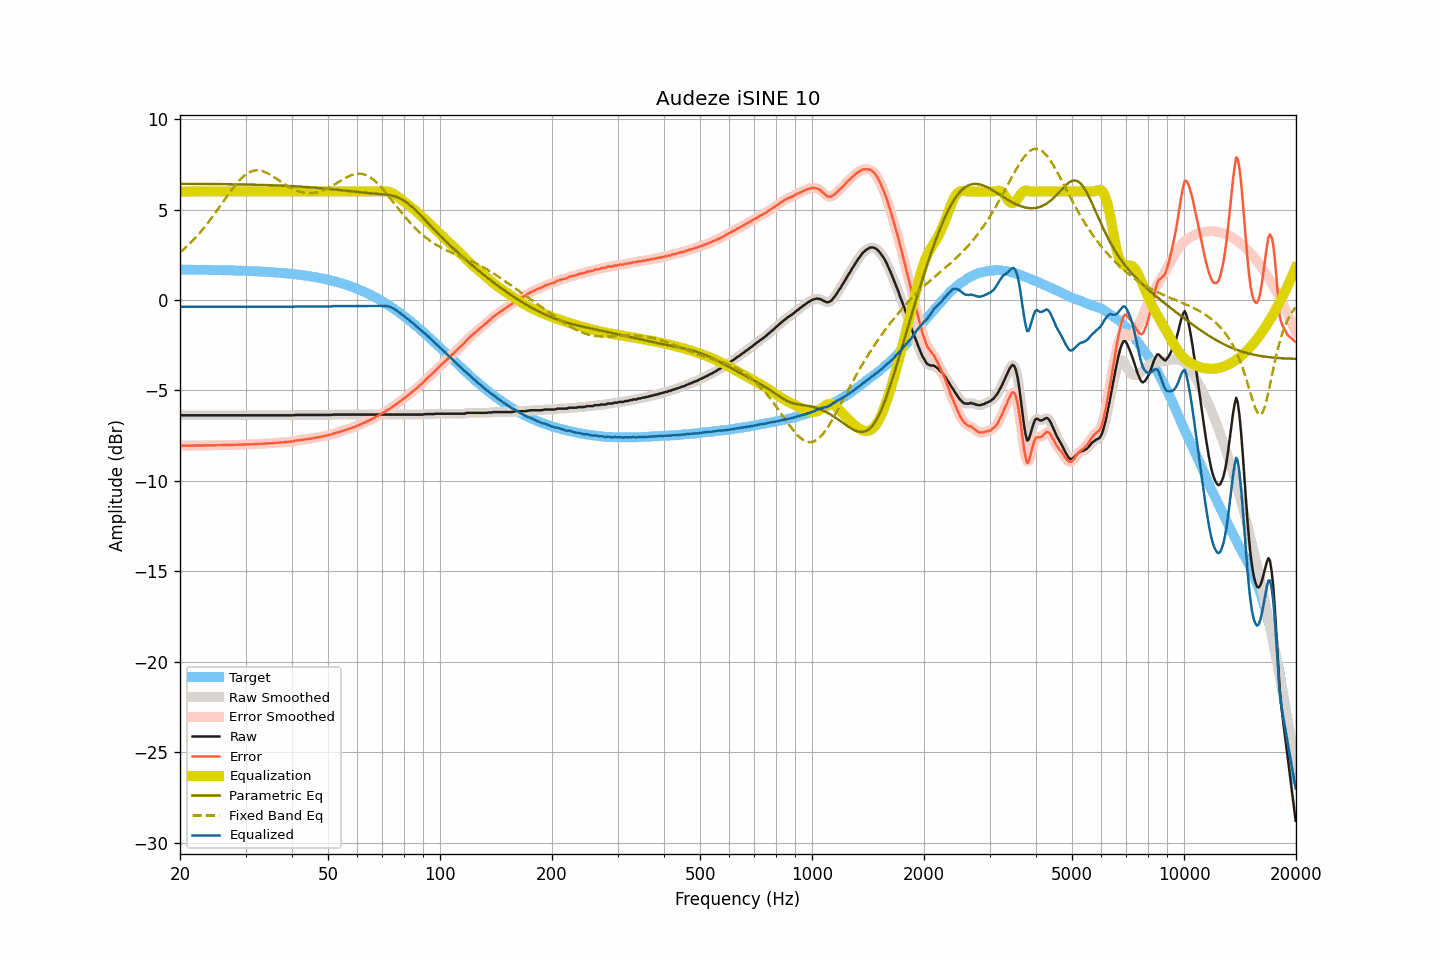

The file beside this chart, header and first rows:
frequency, raw, smoothed, error, error_smoothed, equalization, parametric_eq, fixed_band_eq, equalized_raw, equalized_smoothed, target
20.00, -6.36, -6.36, -8.04, -8.04, 6.00, 6.43, 2.63, -0.36, -0.36, 1.68
20.20, -6.38, -6.37, -8.06, -8.05, 6.00, 6.43, 2.71, -0.38, -0.37, 1.68
20.40, -6.38, -6.37, -8.06, -8.05, 6.00, 6.43, 2.78, -0.38, -0.37, 1.68
20.61, -6.38, -6.38, -8.06, -8.06, 6.00, 6.43, 2.86, -0.38, -0.38, 1.68
20.81, -6.38, -6.38, -8.05, -8.05, 6.00, 6.43, 2.94, -0.38, -0.38, 1.68
21.02, -6.38, -6.38, -8.05, -8.05, 6.00, 6.43, 3.03, -0.38, -0.38, 1.68
21.23, -6.38, -6.38, -8.05, -8.05, 6.00, 6.42, 3.11, -0.38, -0.38, 1.68
21.44, -6.38, -6.38, -8.05, -8.05, 6.00, 6.42, 3.20, -0.38, -0.38, 1.68
21.66, -6.38, -6.38, -8.05, -8.05, 6.00, 6.42, 3.29, -0.38, -0.38, 1.67
21.87, -6.38, -6.38, -8.05, -8.05, 6.00, 6.42, 3.39, -0.38, -0.38, 1.67
22.09, -6.38, -6.38, -8.05, -8.05, 6.00, 6.42, 3.48, -0.38, -0.38, 1.67
22.31, -6.38, -6.38, -8.05, -8.05, 6.00, 6.42, 3.58, -0.38, -0.38, 1.67
22.54, -6.38, -6.38, -8.05, -8.05, 6.00, 6.42, 3.68, -0.38, -0.38, 1.67
22.76, -6.38, -6.38, -8.05, -8.05, 6.00, 6.42, 3.79, -0.38, -0.38, 1.67
22.99, -6.38, -6.38, -8.04, -8.04, 6.00, 6.42, 3.89, -0.38, -0.38, 1.67
23.22, -6.38, -6.38, -8.04, -8.04, 6.00, 6.42, 4.00, -0.38, -0.38, 1.67
23.45, -6.38, -6.38, -8.04, -8.04, 6.00, 6.42, 4.11, -0.38, -0.38, 1.67
23.69, -6.38, -6.38, -8.04, -8.04, 6.00, 6.42, 4.23, -0.38, -0.38, 1.66
23.92, -6.38, -6.38, -8.04, -8.04, 6.00, 6.42, 4.34, -0.38, -0.38, 1.66
24.16, -6.38, -6.38, -8.04, -8.04, 6.00, 6.42, 4.46, -0.38, -0.38, 1.66
24.40, -6.38, -6.38, -8.04, -8.04, 6.00, 6.41, 4.58, -0.38, -0.38, 1.66
24.65, -6.38, -6.38, -8.03, -8.03, 6.00, 6.41, 4.70, -0.38, -0.38, 1.66
24.89, -6.38, -6.38, -8.03, -8.03, 6.00, 6.41, 4.83, -0.38, -0.38, 1.66
25.14, -6.38, -6.38, -8.03, -8.03, 6.00, 6.41, 4.95, -0.38, -0.38, 1.65
25.39, -6.38, -6.38, -8.03, -8.03, 6.00, 6.41, 5.08, -0.38, -0.38, 1.65
25.65, -6.38, -6.38, -8.03, -8.03, 6.00, 6.41, 5.20, -0.38, -0.38, 1.65
25.91, -6.38, -6.38, -8.03, -8.03, 6.00, 6.41, 5.33, -0.38, -0.38, 1.65
26.16, -6.38, -6.38, -8.02, -8.02, 6.00, 6.41, 5.46, -0.38, -0.38, 1.65
26.43, -6.38, -6.38, -8.02, -8.02, 6.00, 6.41, 5.59, -0.38, -0.38, 1.65
26.69, -6.38, -6.38, -8.02, -8.02, 6.00, 6.40, 5.71, -0.38, -0.38, 1.64
26.96, -6.38, -6.38, -8.02, -8.02, 6.00, 6.40, 5.84, -0.38, -0.38, 1.64
27.23, -6.38, -6.38, -8.01, -8.01, 6.00, 6.40, 5.96, -0.38, -0.38, 1.64
27.50, -6.38, -6.38, -8.01, -8.01, 6.00, 6.40, 6.08, -0.38, -0.38, 1.64
27.77, -6.38, -6.38, -8.01, -8.01, 6.00, 6.40, 6.20, -0.38, -0.38, 1.63
28.05, -6.38, -6.38, -8.01, -8.01, 6.00, 6.40, 6.32, -0.38, -0.38, 1.63
28.33, -6.38, -6.38, -8.00, -8.00, 6.00, 6.40, 6.42, -0.38, -0.38, 1.63
28.62, -6.38, -6.38, -8.00, -8.00, 6.00, 6.39, 6.53, -0.38, -0.38, 1.63
28.90, -6.38, -6.38, -8.00, -8.00, 6.00, 6.39, 6.63, -0.38, -0.38, 1.62
29.19, -6.38, -6.38, -8.00, -8.00, 6.00, 6.39, 6.72, -0.38, -0.38, 1.62
29.48, -6.38, -6.38, -7.99, -7.99, 6.00, 6.39, 6.80, -0.38, -0.38, 1.62
29.78, -6.38, -6.38, -7.99, -7.99, 6.00, 6.39, 6.88, -0.38, -0.38, 1.61
30.08, -6.38, -6.38, -7.99, -7.99, 6.00, 6.39, 6.95, -0.38, -0.38, 1.61
30.38, -6.38, -6.38, -7.98, -7.98, 6.00, 6.38, 7.01, -0.38, -0.38, 1.61
30.68, -6.38, -6.38, -7.98, -7.98, 6.00, 6.38, 7.06, -0.38, -0.38, 1.60
30.99, -6.38, -6.38, -7.98, -7.98, 6.00, 6.38, 7.10, -0.38, -0.38, 1.60
31.30, -6.38, -6.38, -7.97, -7.97, 6.00, 6.38, 7.13, -0.38, -0.38, 1.60
31.61, -6.38, -6.38, -7.97, -7.97, 6.00, 6.38, 7.16, -0.38, -0.38, 1.59
31.93, -6.38, -6.38, -7.96, -7.96, 6.00, 6.37, 7.17, -0.38, -0.38, 1.59
32.24, -6.38, -6.38, -7.96, -7.96, 6.00, 6.37, 7.17, -0.38, -0.38, 1.58
32.57, -6.38, -6.38, -7.96, -7.96, 6.00, 6.37, 7.17, -0.38, -0.38, 1.58
32.89, -6.38, -6.38, -7.95, -7.95, 6.00, 6.37, 7.16, -0.38, -0.38, 1.58
33.22, -6.38, -6.38, -7.95, -7.95, 6.00, 6.36, 7.13, -0.38, -0.38, 1.57
33.55, -6.38, -6.38, -7.94, -7.94, 6.00, 6.36, 7.11, -0.38, -0.38, 1.57
33.89, -6.38, -6.38, -7.94, -7.94, 6.00, 6.36, 7.07, -0.38, -0.38, 1.56
34.23, -6.38, -6.38, -7.93, -7.93, 6.00, 6.36, 7.03, -0.38, -0.38, 1.56
34.57, -6.38, -6.38, -7.93, -7.93, 6.00, 6.35, 6.98, -0.38, -0.38, 1.55
34.92, -6.38, -6.38, -7.92, -7.92, 6.00, 6.35, 6.94, -0.38, -0.38, 1.54
35.27, -6.38, -6.38, -7.91, -7.91, 6.00, 6.35, 6.88, -0.38, -0.38, 1.54
35.62, -6.38, -6.38, -7.91, -7.91, 6.00, 6.34, 6.82, -0.38, -0.38, 1.53
35.97, -6.38, -6.38, -7.90, -7.90, 6.00, 6.34, 6.77, -0.38, -0.38, 1.53
... 635 more rows
